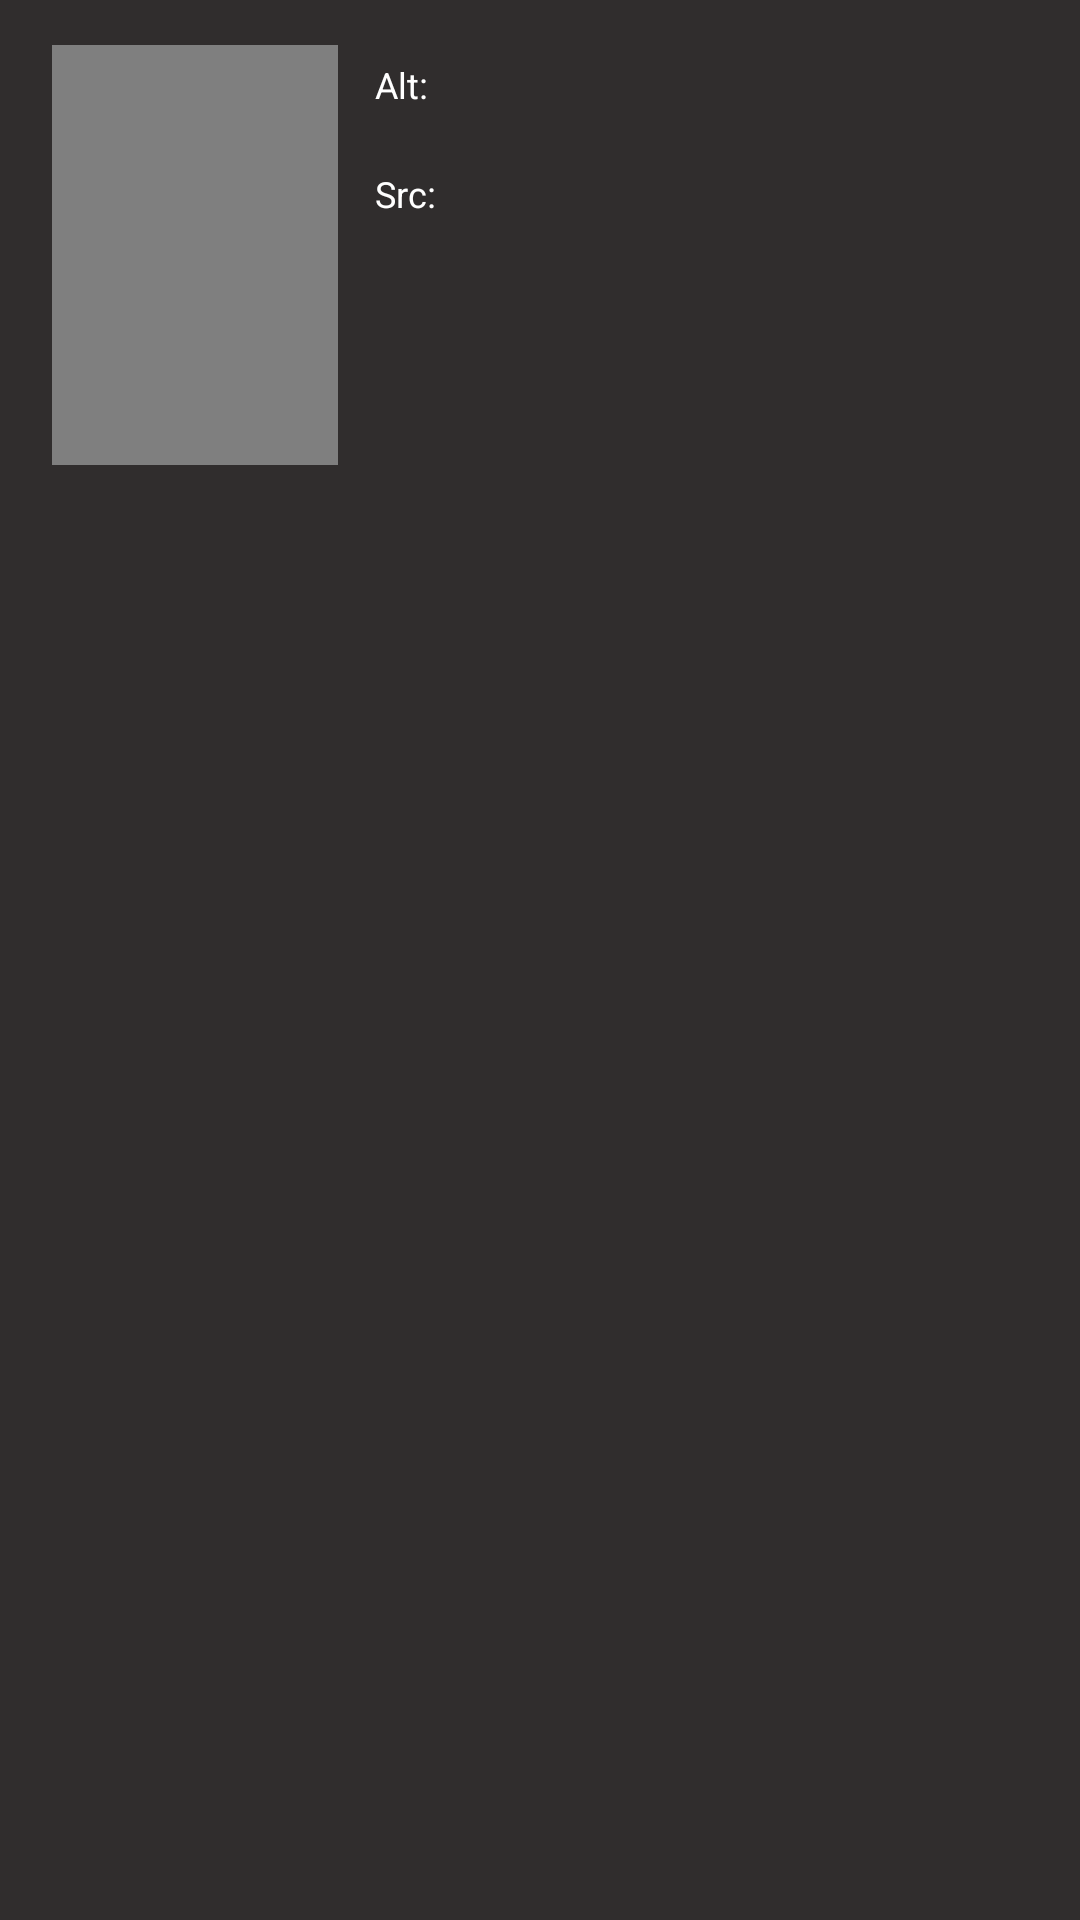

Here is an Android app screen rendered from its layout file. Give the layout XML and the strings, colors and styles it references.
<!-- AndroidManifest.xml: application theme Theme.MyApplicationTest4 -->
<!-- res/layout/create_source_recycle_view_image_item.xml -->
<?xml version="1.0" encoding="utf-8"?>
<LinearLayout xmlns:android="http://schemas.android.com/apk/res/android"
    android:clickable="true"
    android:focusable="true"
    android:layout_width="match_parent"
    android:layout_height="165dp"
    android:background="@color/secodary_dark_theme">

    <LinearLayout
        android:orientation="horizontal"
        android:layout_marginHorizontal="15dp"
        android:layout_marginVertical="10dp"
        android:layout_width="match_parent"
        android:layout_height="150dp"
        android:background="@drawable/selectable_item_background">

        <ImageView
            android:layout_marginTop="5dp"
            android:src="@drawable/vm"
            android:id="@+id/current_image"
            android:layout_width="100dp"
            android:layout_height="140dp" />

        <LinearLayout
            android:orientation="vertical"
            android:padding="10dp"
            android:layout_width="0dp"
            android:layout_weight="1"
            android:layout_height="match_parent">

            <TextView
                android:id="@+id/current_alt"
                android:layout_width="wrap_content"
                android:layout_height="wrap_content"
                android:textSize="12sp"
                android:textColor="@color/white"
                android:text="Alt: "
                android:maxLines="2"/>

            <TextView
                android:id="@+id/current_src"
                android:layout_marginTop="20dp"
                android:layout_width="wrap_content"
                android:layout_height="wrap_content"
                android:maxLines="5"
                android:textSize="12sp"
                android:textColor="@color/white"
                android:text="Src: "/>
        </LinearLayout>



    </LinearLayout>

</LinearLayout>
<!-- resources referenced by this layout -->
<resources>
  <color name="secodary_dark_theme">#302D2D</color>
  <color name="white">#FFFFFFFF</color>
  <!-- drawable selectable_item_background (drawable) -->
  <?xml version="1.0" encoding="utf-8"?>
  <selector xmlns:android="http://schemas.android.com/apk/res/android">
      <item android:drawable="@drawable/foreground_ripple" />
  </selector>
  <!-- drawable vm: jpg bitmap (drawable, 1838 bytes) -->
  <style name="Theme.MyApplicationTest4" parent="Theme.MaterialComponents.DayNight.DarkActionBar">
          
          <item name="colorPrimary">@color/white</item>
          <item name="colorPrimaryVariant">@color/white</item>
          <item name="colorOnPrimary">@color/white</item>
          
          <item name="colorSecondary">@color/teal_200</item>
          <item name="colorSecondaryVariant">@color/teal_700</item>
          <item name="colorOnSecondary">@color/white</item>
          
          <item name="android:statusBarColor" tools:targetApi="l">@color/secodary_dark_theme</item>
          
      </style>
  <!-- drawable foreground_ripple (drawable) -->
  <?xml version="1.0" encoding="utf-8"?>
  <ripple
      xmlns:android="http://schemas.android.com/apk/res/android"
      xmlns:tools="http://schemas.android.com/tools"
      android:color="@color/color_ripple" />
  <color name="teal_200">#FF03DAC5</color>
  <color name="teal_700">#FF018786</color>
</resources>
